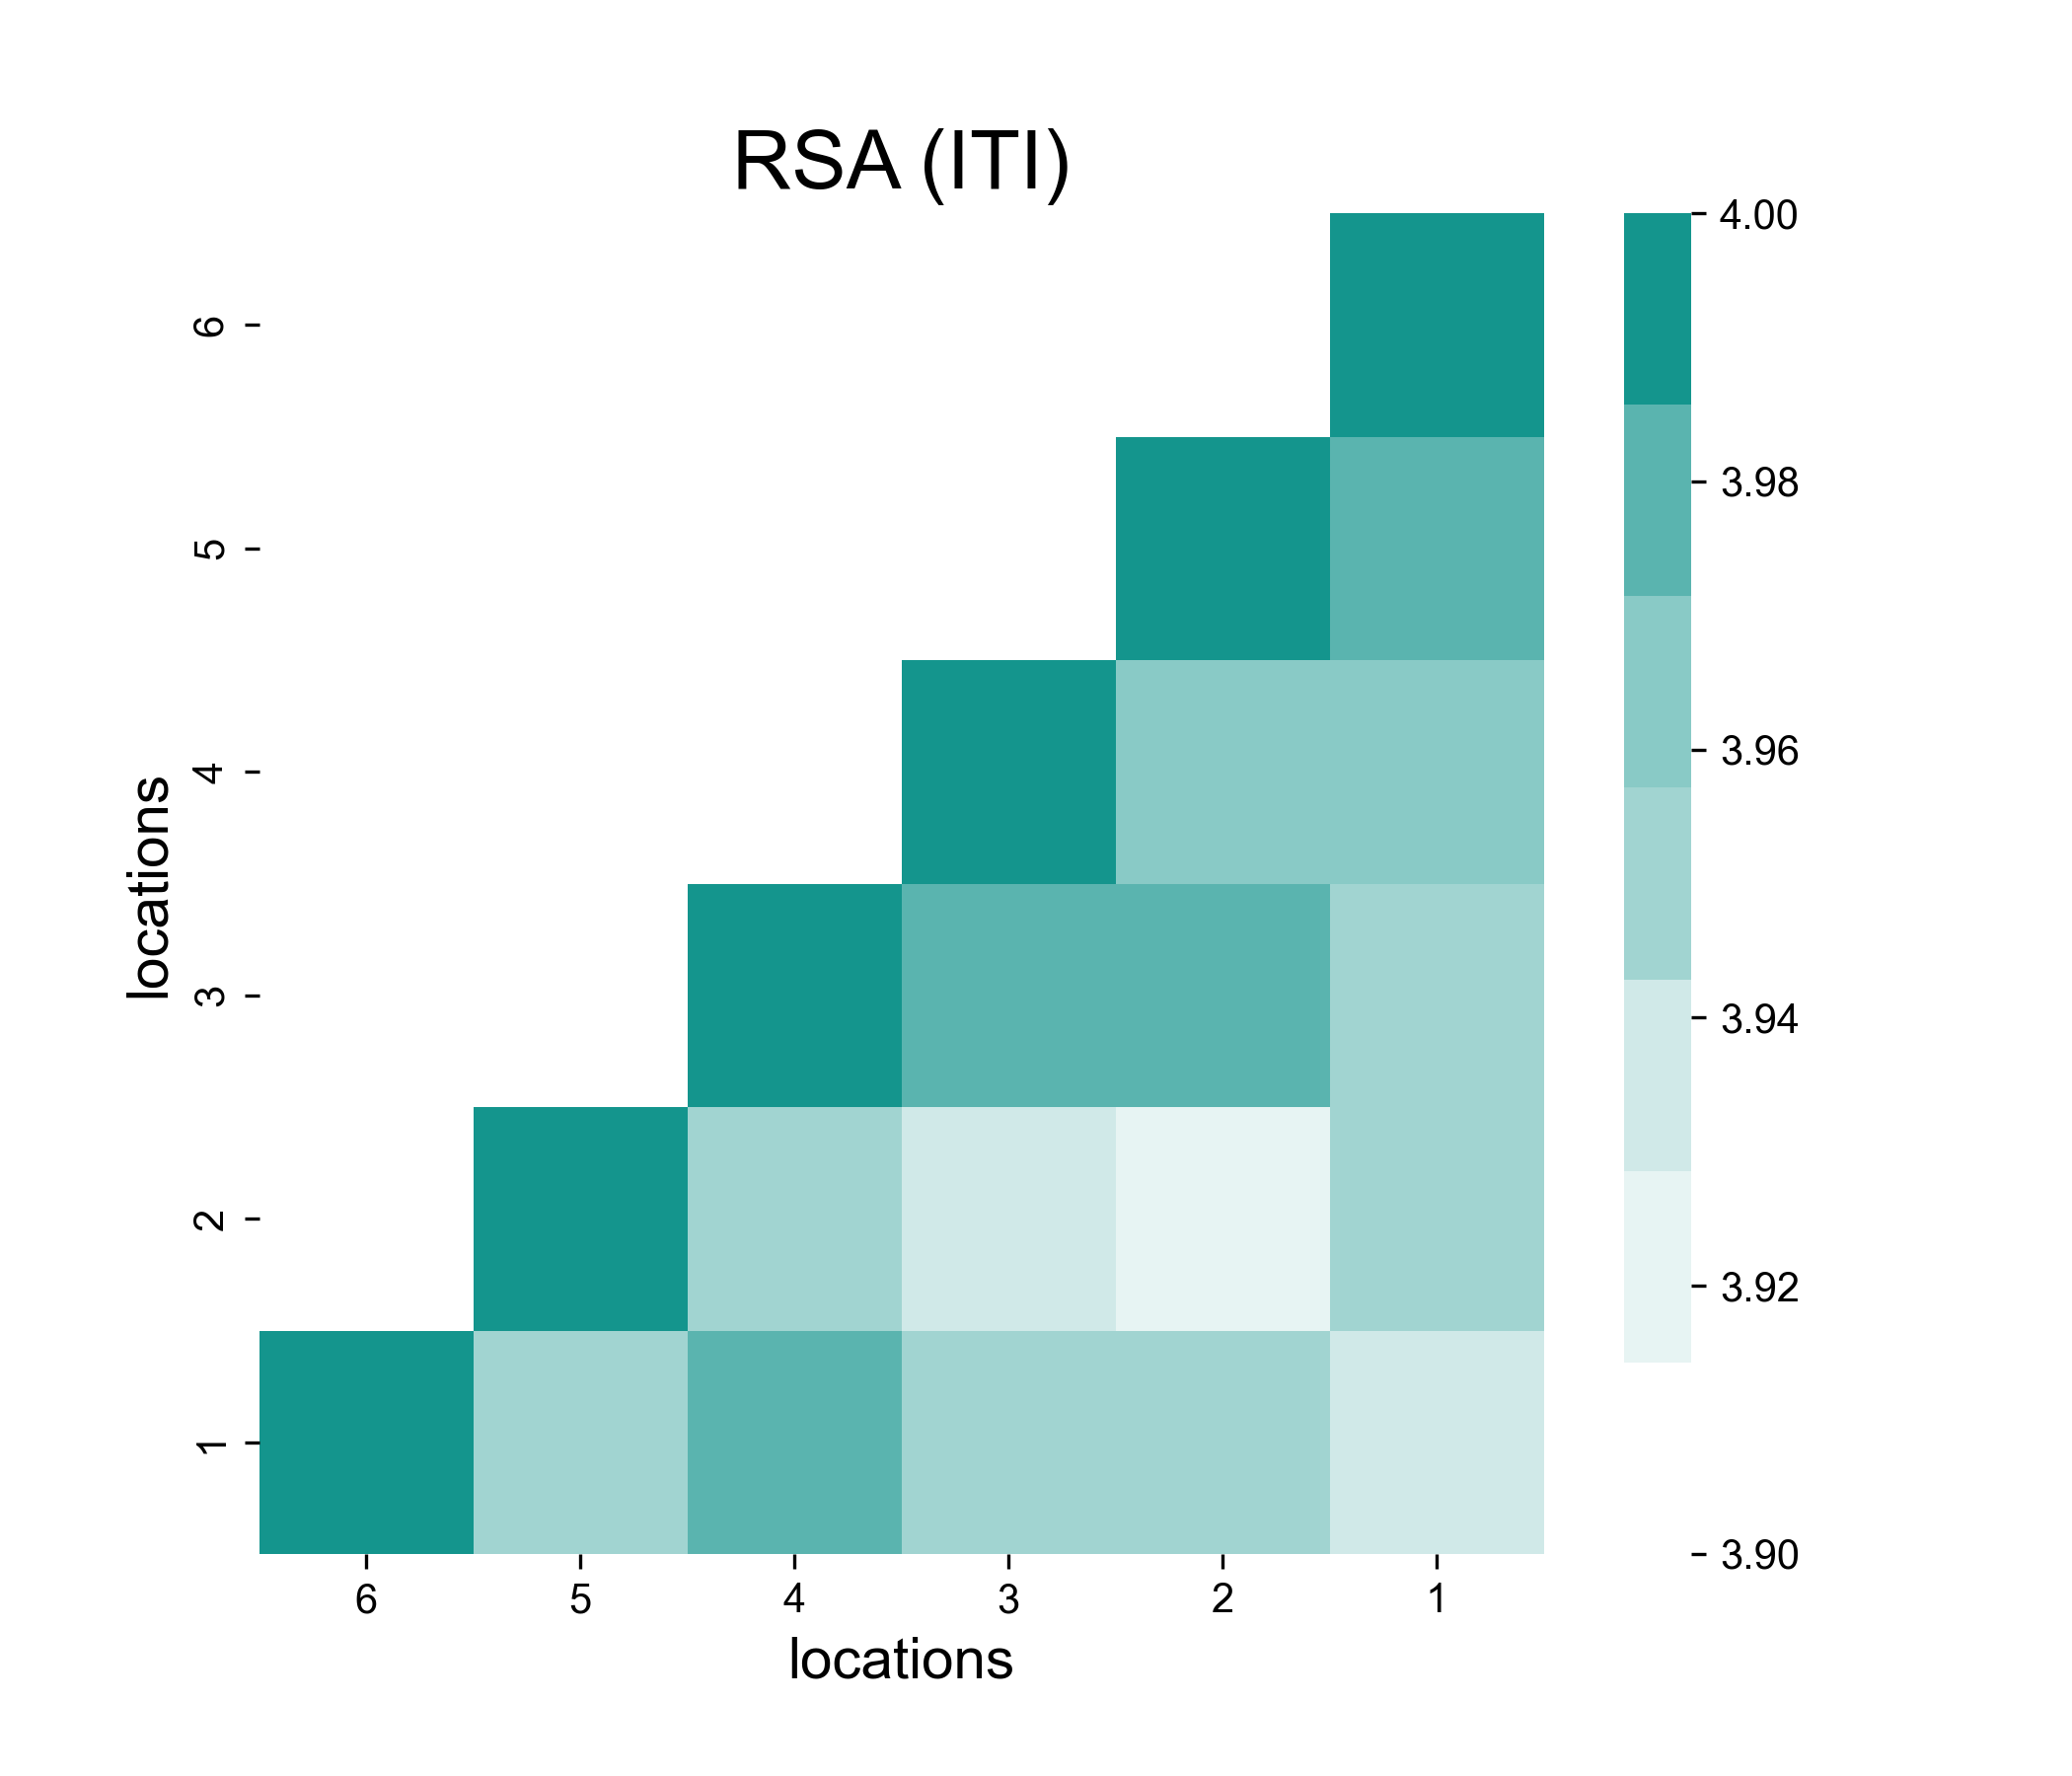

Source data for this figure (header and first rows):
1, 2, 3, 4, 5, 6
100, 3.981, 3.96, 3.956, 3.943, 3.935
3.981, 100, 3.967, 3.983, 3.927, 3.949
3.96, 3.967, 100, 3.976, 3.932, 3.955
3.956, 3.983, 3.976, 100, 3.951, 3.972
3.943, 3.927, 3.932, 3.951, 100, 3.954
3.935, 3.949, 3.955, 3.972, 3.954, 100
